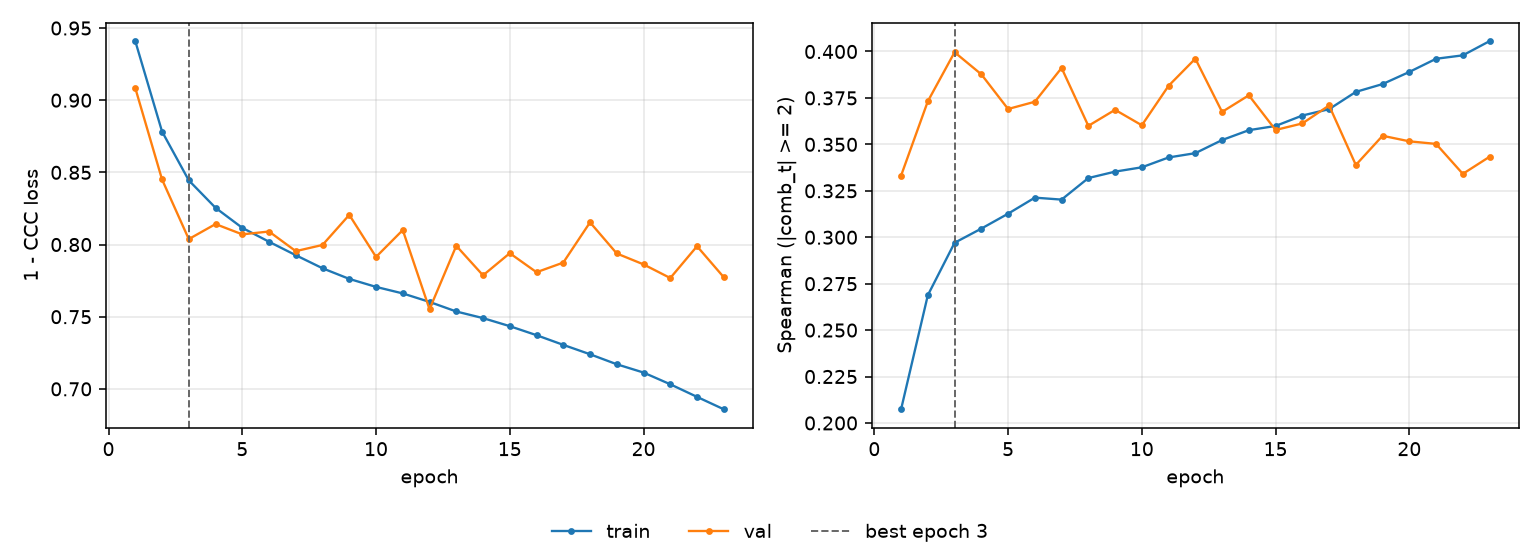

The file beside this chart, header and first rows:
epoch, tr_loss, vl_loss, tr_sp, vl_sp, is_best
1, 0.9409, 0.9084, 0.2074, 0.3332, False
2, 0.8783, 0.8451, 0.2688, 0.3732, False
3, 0.8445, 0.8038, 0.297, 0.3996, True
4, 0.8255, 0.8142, 0.3046, 0.3877, False
5, 0.8116, 0.8071, 0.3127, 0.369, False
6, 0.8019, 0.809, 0.3213, 0.3729, False
7, 0.7926, 0.7954, 0.3203, 0.3911, False
8, 0.7836, 0.7997, 0.3319, 0.36, False
9, 0.7762, 0.8206, 0.3353, 0.3686, False
10, 0.7707, 0.7914, 0.3376, 0.3603, False
11, 0.7661, 0.81, 0.3429, 0.3815, False
12, 0.7603, 0.7552, 0.3453, 0.3961, False
13, 0.7536, 0.7991, 0.3523, 0.3675, False
14, 0.749, 0.7787, 0.3576, 0.3764, False
15, 0.7434, 0.794, 0.3599, 0.3577, False
16, 0.7372, 0.7808, 0.3655, 0.3613, False
17, 0.7305, 0.7875, 0.3689, 0.3709, False
18, 0.724, 0.8154, 0.3782, 0.3389, False
19, 0.7171, 0.7938, 0.3825, 0.3546, False
20, 0.7113, 0.7863, 0.389, 0.3516, False
21, 0.7032, 0.7768, 0.3961, 0.3502, False
22, 0.6945, 0.7988, 0.3979, 0.3341, False
23, 0.6859, 0.7773, 0.4056, 0.3433, False
